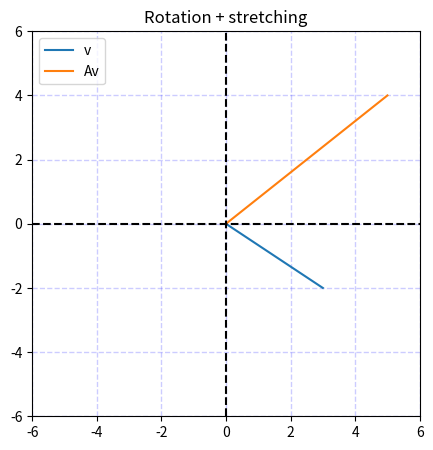
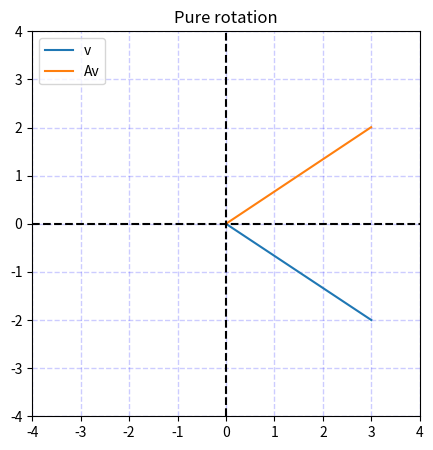
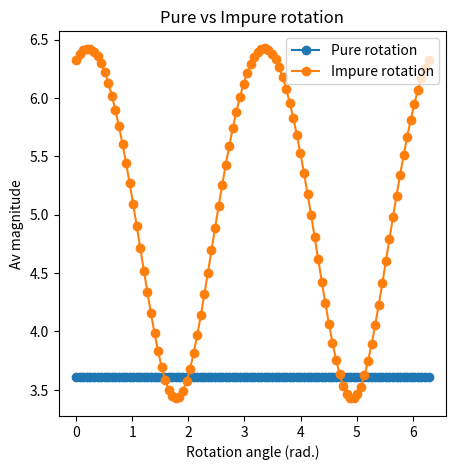
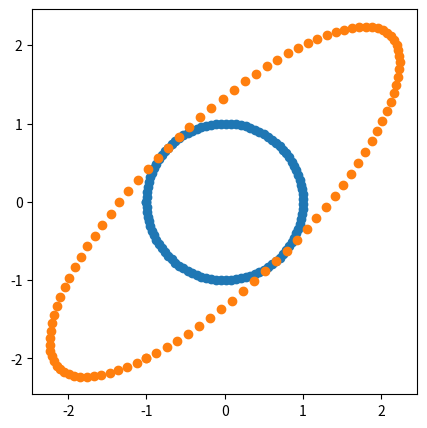
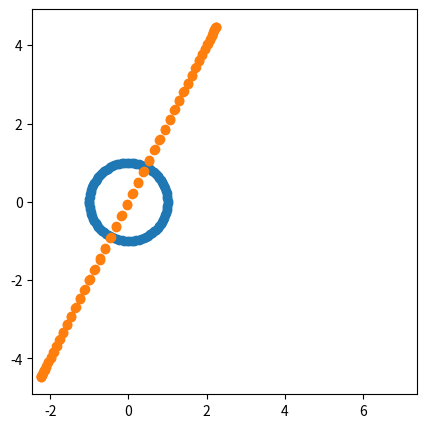

These figures' Python source, in order: (Note: this script raises an exception after producing the figures.)
import numpy as np
import matplotlib.pyplot as plt
import math

# Rules for multiplication validity
m = 4
n = 3
k = 6

# Make some matrices
A = np.round(np.random.randn(m,n)) # 4x3
B = np.round(np.random.randn(n,k)) # 3x6
C = np.round(np.random.randn(m,k)) # 4x6

# Test which multiplications are valid
# Think of your answer first, then test
print('A * B:')
print(np.matmul(A,B)), print() # yes

# np.matmul(A,A) # no

print('A.T * C:')
print(np.matmul(A.T,C)), print() # yes

print('B * B.T:')
print(np.matmul(B,B.T)), print() # yes

print('B.T * B:')
print(np.matmul(np.matrix.transpose(B),B)), print() # yes

# np.matmul(B,C) # no
# np.matmul(C,B) # no
# np.matmul(C.T,B) # no

print('C * B.T:')
print(np.matmul(C,B.T)) # yes

# 1. Define matrices A & B
m = 4
n = 3
A = np.round(np.random.randn(m, n), 2)
B = np.round(np.random.randn(n, m), 2)
print(f"Matrix A:\n{A}"), print()
print(f"Matrix B:\n{B}"), print()


# 2. Build the product matrix layer-wise (for loops)
matrix = np.zeros((m, m))
for i in range(m):
    for j in range(m):
        # matrix[i][j] = np.dot(A[i], B[:,j])
        matrix[i][j] = np.sum(A[i] * B[:,j])
        
# 3. Implement the matrix multiplication directly (multiplying two matrices without a loop)
# np_mult = A@B
np_mult = np.matmul(A, B)

# Compare results
print(f"Layer-wise matrix: \n{np.round(matrix, 2)}\n")
print(f"NumPy direct multiplication: \n{np.round(np_mult, 2)}")

A = np.array([[1,2,3],[4,5,6],[7,8,9]])
w = np.array([0,1,2])

# Matrix-vector multiplication
print(f"Matrix-vector:\n{A@w}\n")
print(f"vector-Matrix:\n{w.T@A}")

# Plot axis
def plot_axis(ax=3):
    plt.plot([-ax, ax],[0, 0],'k--')
    plt.plot([0, 0],[-ax, ax],'k--')
    plt.grid(color='blue', linestyle='--', linewidth=1, alpha=0.2)
    plt.legend(loc='upper left')
    plt.axis([-ax,ax,-ax,ax]);

# 2D input vector
v = np.array([3, -2])

# 2x2 transformation matrix
A = np.array([[1,-1], [2,1]])

# Output vector is Av (convert v to column)
w = A@np.matrix.transpose(v)

# Plot them
plt.figure(figsize=(5,5), dpi=100)
plt.plot([0,v[0]],[0,v[1]],label='v')
plt.plot([0,w[0]],[0,w[1]],label='Av')
plt.title('Rotation + stretching')

# Plot axis
plot_axis(ax=6)
plt.show()

# 2D input vector
v = np.array([3, -2])

# 2x2 rotation matrix
th = 9*np.pi/24
A = np.array([[math.cos(th),-math.sin(th)], [math.sin(th),math.cos(th)]])

# Output vector is Av (convert v to column)
w = A@np.matrix.transpose(v)

# Plot them
plt.figure(figsize=(5,5), dpi=100)
plt.plot([0,v[0]],[0,v[1]],label='v')
plt.plot([0,w[0]],[0,w[1]],label='Av')
plt.title('Pure rotation')

# Plot axis
plot_axis(ax=4)
plt.show()

# Plot graph
def plot_figure(theta, vecmag):
    plt.figure(figsize=(5,5), dpi=100)
    plt.plot(theta, vecmag, 'o-')
    plt.xlabel("Rotation angle (rad.)")
    plt.ylabel("Av magnitude")
    plt.legend(["Pure rotation", "Impure rotation"])
    plt.title("Pure vs Impure rotation")
    plt.show()

# Compute different rotation matrices
def rotation_matrix(size=100):
    # 2D input vector
    v = np.array([3, -2])
    
    # Init theta and matrices
    thetas = np.linspace(0, 2*np.pi, size)
    vecmags = np.zeros((len(thetas), 2))
    
    # For loop to plot different
    for i in range(len(thetas)):
        th = thetas[i]
        pure = np.array([[math.cos(th), -math.sin(th)], [math.sin(th), math.cos(th)]])
        impure = np.array([[2*math.cos(th), -math.sin(th)], [math.sin(th), math.cos(th)]])
        
        # Output vector is Av (convert v to column)
        vecmags[i,0] = np.linalg.norm(pure @ v.T)
        vecmags[i,1] = np.linalg.norm(impure @ v.T)

    # Plot them
    plot_figure(theta=thetas, vecmag=vecmags)

rotation_matrix(size=100)

def plot_circle(cir, newCir):
    plt.figure(figsize=(5,5), dpi=100)
    plt.plot(cir[:,0], cir[:,1], 'o')
    plt.plot(newCir[:,0], newCir[:,1], 'o')
    plt.axis('square')
    plt.show();

# 1. Generate X,Y coordinates for a circle
# 2. Plot circle
x = np.linspace(-np.pi, np.pi, 100)
xy = np.vstack((np.cos(x), np.sin(x))).T

# plot_circle(coord=xy)

# 3. Create a 2x2 matrix (starting with Identity matrix)
T = np.array([[1, 2], [2, 1]])

# 4. Multiply matrix by coordinates
newXY = xy@T

# 5. Plot new coordinates
plot_circle(cir=xy, newCir=newXY)

# 6. Try with various matrices and singular matrix (columns form a linear dependent set)
singular = np.array([[1, 2], [2, 4]])
sing = xy@singular
plot_circle(xy, sing)

# Matrix size
n = 4

A = np.round(np.random.randn(n))
I = np.eye(n)
Z = np.zeros(n)

# Test both identities
print("A@I == A:  ", np.array_equal(A@I, A))
print("A == A@I:  ", np.array_equal(A, A@I))
print("A == A+I:  ", np.array_equal(A, A+I))
print("A == A+Z:  ", np.array_equal(A, A+Z))
print("A+Z == A@I:", np.array_equal(A+Z, A@I))

# The additive method
# Specify sizes
m = 5
n = 5

# Create matrices
A = np.random.randn(m,n)
S = (A + A.T)/2

# A symmetric matrix minus its transpose should be all zeros
print(S-S.T)

# The multiplicative method
# Specify sizes
m = 5
n = 3

# Create matrices
A   = np.random.randn(m,n)
AtA = A.T@A
AAt = A@A.T

# First, show that they are square
print(AtA.shape)
print(AAt.shape), print()

# Next, show that they are symmetric
print(AtA - AtA.T)
print(AAt - AAt.T)

# Sizes
m = 5
n = 2

# Two matrices must be the same size
A = np.random.randn(m,n)
B = np.random.randn(m,n)

# Note the differenct syntax compared to @ for matrix multiplication
C1 = np.multiply(A, B)
C2 = A*B

print(np.round(C1, 2)), print()
print(np.round(C2, 2)), print()
print(C1-C2)

# Sizes
m = 2
n = 3

# Two matrices must be the same size
A = np.random.randn(m,n)
B = np.random.randn(m,n)
C = np.random.randn(m,n)

print(f"C(A+B):\n{np.round(C*(A+B), 2)}\n")
print(f"B*C + C*A:\n{np.round(B*C + C*A, 2)}")

# Two symmetric matrices
A = np.array([[1,2,3], [2,7,6], [3,6,9]])
B = np.array([[1,2,6], [2,8,4], [6,4,5]])

add = A + B
mult = A@B
had = A*B

print(f"Sum:\t\tYES, it's symmetric\n{add}\n")
print(f"Multiplication:\tNO, it's not symmetric\n{mult}\n")
print(f"Hadamard:\tYES, it's symmetric\n{had}")

# Two symmetric matrices
A = np.array([[1,2,3], [2,7,6], [3,6,9]])
B = np.array([[1,2,6], [2,8,4], [6,4,5]])

mult = A@B

print(f"Multiplication:\tNO, it's not symmetric\n{mult}\n")

# 1. Create two matrices (3x3): "full" and diagonal matrix
A = np.random.randn(3, 3)
B = np.diag(np.random.randn(3))

# 2. Multiply each matrix by itself (A*A): standard and hadamard multiplication
stdA = A@A
hadA = A*A

stdB = B@B
hadB = B*B

print(f"Standard multiplication A:\n{np.round(stdA, 2)}\n")
print(f"Hadamard multiplication A:\n{np.round(hadA, 2)}\n")
print(f"Standard multiplication B:\n{np.round(stdB, 2)}\n")
print(f"Hadamard multiplication B:\n{np.round(hadB, 2)}")

# Define Fourier matrix
n = 52
F = np.zeros((n,n), dtype=np.complex_)
w = np.e**(-2*np.pi*1j/n)

# Compute Fourier matrix
for j in range(1, n+1):
    for k in range(1, n+1):
        m = (j-1)*(k-1)
        F[j-1][k-1] = w**m

# Fourier image
plt.figure(figsize=(5,5), dpi=80)
plt.imshow(F.real, cmap='jet')
plt.show()

# Define vector
x = np.random.randn(n)

# Multiplication
X1 = F@x
X2 = np.fft.fft(x)
print(f'X1 == X2: {np.allclose(X1, X2)}')

# Plot them
plt.figure(figsize=(5,5), dpi=80)
plt.plot(abs(X1))
plt.plot(abs(X2), marker='o', color='r', linestyle='None')
plt.show()

plt.figure(figsize=(5,5), dpi=80)
plt.plot(F.real[:,25])
plt.show()

# Matrix sizes
m = 9
n = 4

# The two matrices must be the same size
A = np.random.randn(m,n)
B = np.random.randn(m,n)

# First vectorize, then vector-dot-product
Av = np.reshape(A, m*n, order='F') # order='F' reshapes by columns instead of rows
Bv = np.reshape(B, m*n, order='F')
frob_dp = np.dot(Av, Bv)
print(np.round(frob_dp, 3))

# Trace method
frob_dp2 = np.trace(A.T@B)
print(np.round(frob_dp2, 3)), print()

# Matrix norm
Anorm = np.linalg.norm(A, 'fro')
Anorm2 = np.sqrt(np.trace(A.T@A))
print(np.round(Anorm, 3))
print(np.round(Anorm2, 3))

# Create a matrix
A = np.array([[1,2,3], [4,5,6], [7,7,9]])

# Optional orthogonal matrix to show that 2-norm is 1
Q,R = np.linalg.qr(np.random.randn(5,5))
# A = Q

# Frobenius norm
normFrob = np.linalg.norm(A,'fro')

# Induced 2-norm
normInd2 = np.linalg.norm(A,2)
# note: computed as below
lamb = np.sqrt( np.max(np.linalg.eig(A.T@A)[0]) )

# Schatten p-norm
p = 2
s = np.linalg.svd(A)[1] # get singular values
normSchat = np.sum(s**p)**(1/p)


# % show all norms for comparison
print(f"Frobenius norm: \t{np.round(normFrob, 3)}")
print(f"Induced 2-norm: \t{np.round(normInd2, 3)}")
print(f"Schatten p-norm:\t{np.round(normSchat, 3)}")

